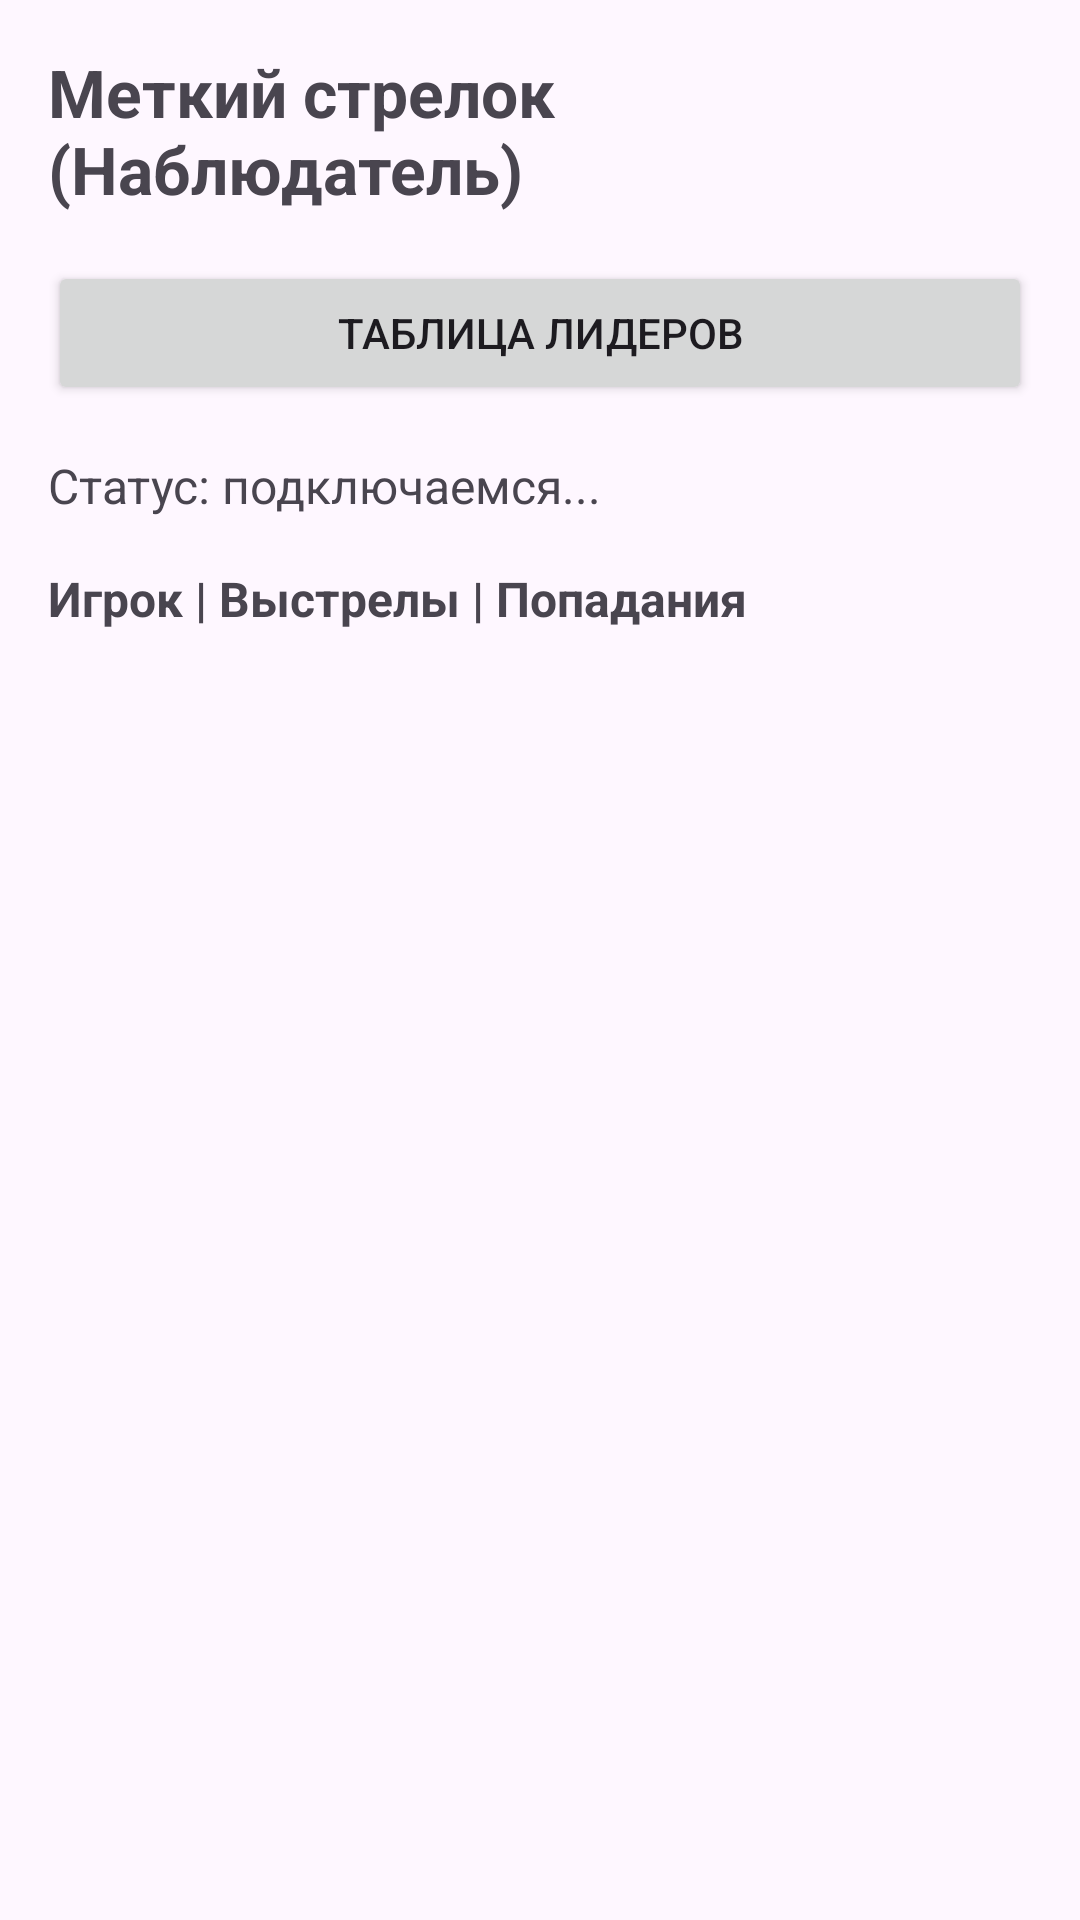

Android layout source for this screen:
<!-- AndroidManifest.xml: application theme Theme.MarksmanObserver -->
<!-- res/layout/activity_main.xml -->
<?xml version="1.0" encoding="utf-8"?>
<LinearLayout xmlns:android="http://schemas.android.com/apk/res/android"
    android:layout_width="match_parent" android:layout_height="match_parent"
    android:orientation="vertical" android:padding="16dp">

    <TextView android:layout_width="wrap_content" android:layout_height="wrap_content"
        android:text="Меткий стрелок (Наблюдатель)" android:textSize="22sp" android:textStyle="bold" android:layout_marginBottom="16dp"/>

    <Button android:id="@+id/btnLeaderboard" android:layout_width="match_parent"
        android:layout_height="wrap_content" android:text="Таблица лидеров"/>

    <TextView android:id="@+id/tvStatus" android:layout_width="wrap_content"
        android:layout_height="wrap_content" android:text="Статус: подключаемся..."
        android:textSize="16sp" android:layout_marginTop="16dp"/>

    <TextView android:layout_width="match_parent" android:layout_height="wrap_content"
        android:text="Игрок | Выстрелы | Попадания" android:textSize="16sp" android:textStyle="bold" android:layout_marginTop="16dp"/>

    <ListView android:id="@+id/listViewPlayers" android:layout_width="match_parent"
        android:layout_height="match_parent" android:layout_marginTop="8dp"/>
</LinearLayout>
<!-- resources referenced by this layout -->
<resources>
  <style name="Theme.MarksmanObserver" parent="Base.Theme.MarksmanObserver" />
  <style name="Base.Theme.MarksmanObserver" parent="Theme.Material3.DayNight.NoActionBar">
          
          
      </style>
</resources>
